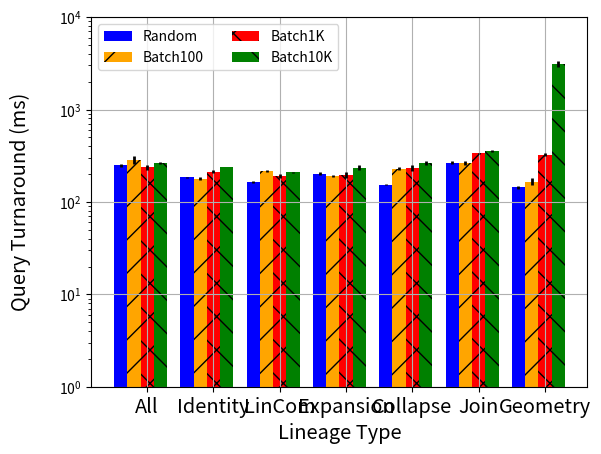

Recreate this plot in Python.
#!/usr/bin/env python
# a bar plot with errorbars
import numpy as np
import matplotlib.pyplot as plt

N = 7
Random = (249.27, 184.2233333, 163.9866667, 202.3233333, 153.7066667, 266.7366667, 143.9500317)
Batch100 = (286.65, 178.9, 215.8266667, 191.8633333, 228.42, 263.88, 165.825711)
Batch1K = (236.36, 212.9, 190.8266667, 195.2566667, 233.94, 335.9233333, 325.55882)
Batch10K = (261.57, 237.16, 208.7866667, 235.7366667, 264.9266667, 354.4, 3120.267287)

RandomSDV = (8.605039221, 3.990054302, 3.296927863, 6.900813962, 1.887361474, 9.142107707, 6.365963769)
Batch100SDV = (28.70917449, 5.158022877, 5.9259964, 3.638300885, 8.112773878, 14.83950471, 14.93022716)
Batch1KSDV = (14.15085863, 6.842682223, 8.338203244, 15.58000107, 16.07252003, 4.263922294, 10.45354461)
Batch10KSDV = (5.839768831, 0.6766830868, 3.528545498, 14.22426565, 13.64859456, 6.227543657, 214.938404)



ind = 0.1+np.arange(N)  # the x locations for the groups
width = 0.2       # the width of the bars

ax = plt.subplot()
ax.set_ylim([1, 10000])

rects1 = ax.bar(ind, Random, width, color='blue', yerr=RandomSDV, ecolor='black', error_kw=dict(elinewidth=2))
rects2 = ax.bar(ind+width, Batch100, width, color='orange', hatch="/", yerr=Batch100SDV, ecolor='black', error_kw=dict(elinewidth=2))
rects3 = ax.bar(ind+2*width, Batch1K, width, color='red', hatch="x", yerr=Batch1KSDV, ecolor='black', error_kw=dict(elinewidth=2))
rects4 = ax.bar(ind+3*width, Batch10K, width, color='green', hatch="\\", yerr=Batch10KSDV,ecolor='black', error_kw=dict(elinewidth=2))
ax.grid(True)

#ax.set_yticklabels((500, 20000, 40000, 60000, 80000), size='large')
#ax2.set_yticklabels((0, 100, 200, 300, 400, 500), size='large')

#args = dict(horizontalalignment='left', verticalalignment='bottom')
# add some text for labels, title and axes ticks
ax.set_xlabel('Lineage Type', size='x-large')
ax.set_ylabel('Query Turnaround (ms)', size='x-large', labelpad=20)
ax.set_yscale('log')
ax.set_xticks(ind+0.4)
ax.set_xticklabels( ('All', 'Identity', 'LinCom', 'Expansion', 'Collapse', 'Join', 'Geometry'), size='x-large') 
ax.legend( (rects1[0], rects2[0], rects3[0], rects4[0]), ('Random', 'Batch100', 'Batch1K', 'Batch10K'), loc='best', ncol=2)

#d = .015
#kwargs = dict(transform=ax.transAxes, color='k', clip_on=False)
#ax.plot((-d,+d),(-d,+d), **kwargs)      # top-left diagonal
#ax.plot((1-d,1+d),(-d,+d), **kwargs)    # top-right diagonal

#kwargs.update(transform=ax2.transAxes)  # switch to the bottom axes
#ax2.plot((-d,+d),(1-d,1+d), **kwargs)   # bottom-left diagonal
#ax2.plot((1-d,1+d),(1-d,1+d), **kwargs) # bottom-right diagonal

plt.show()

